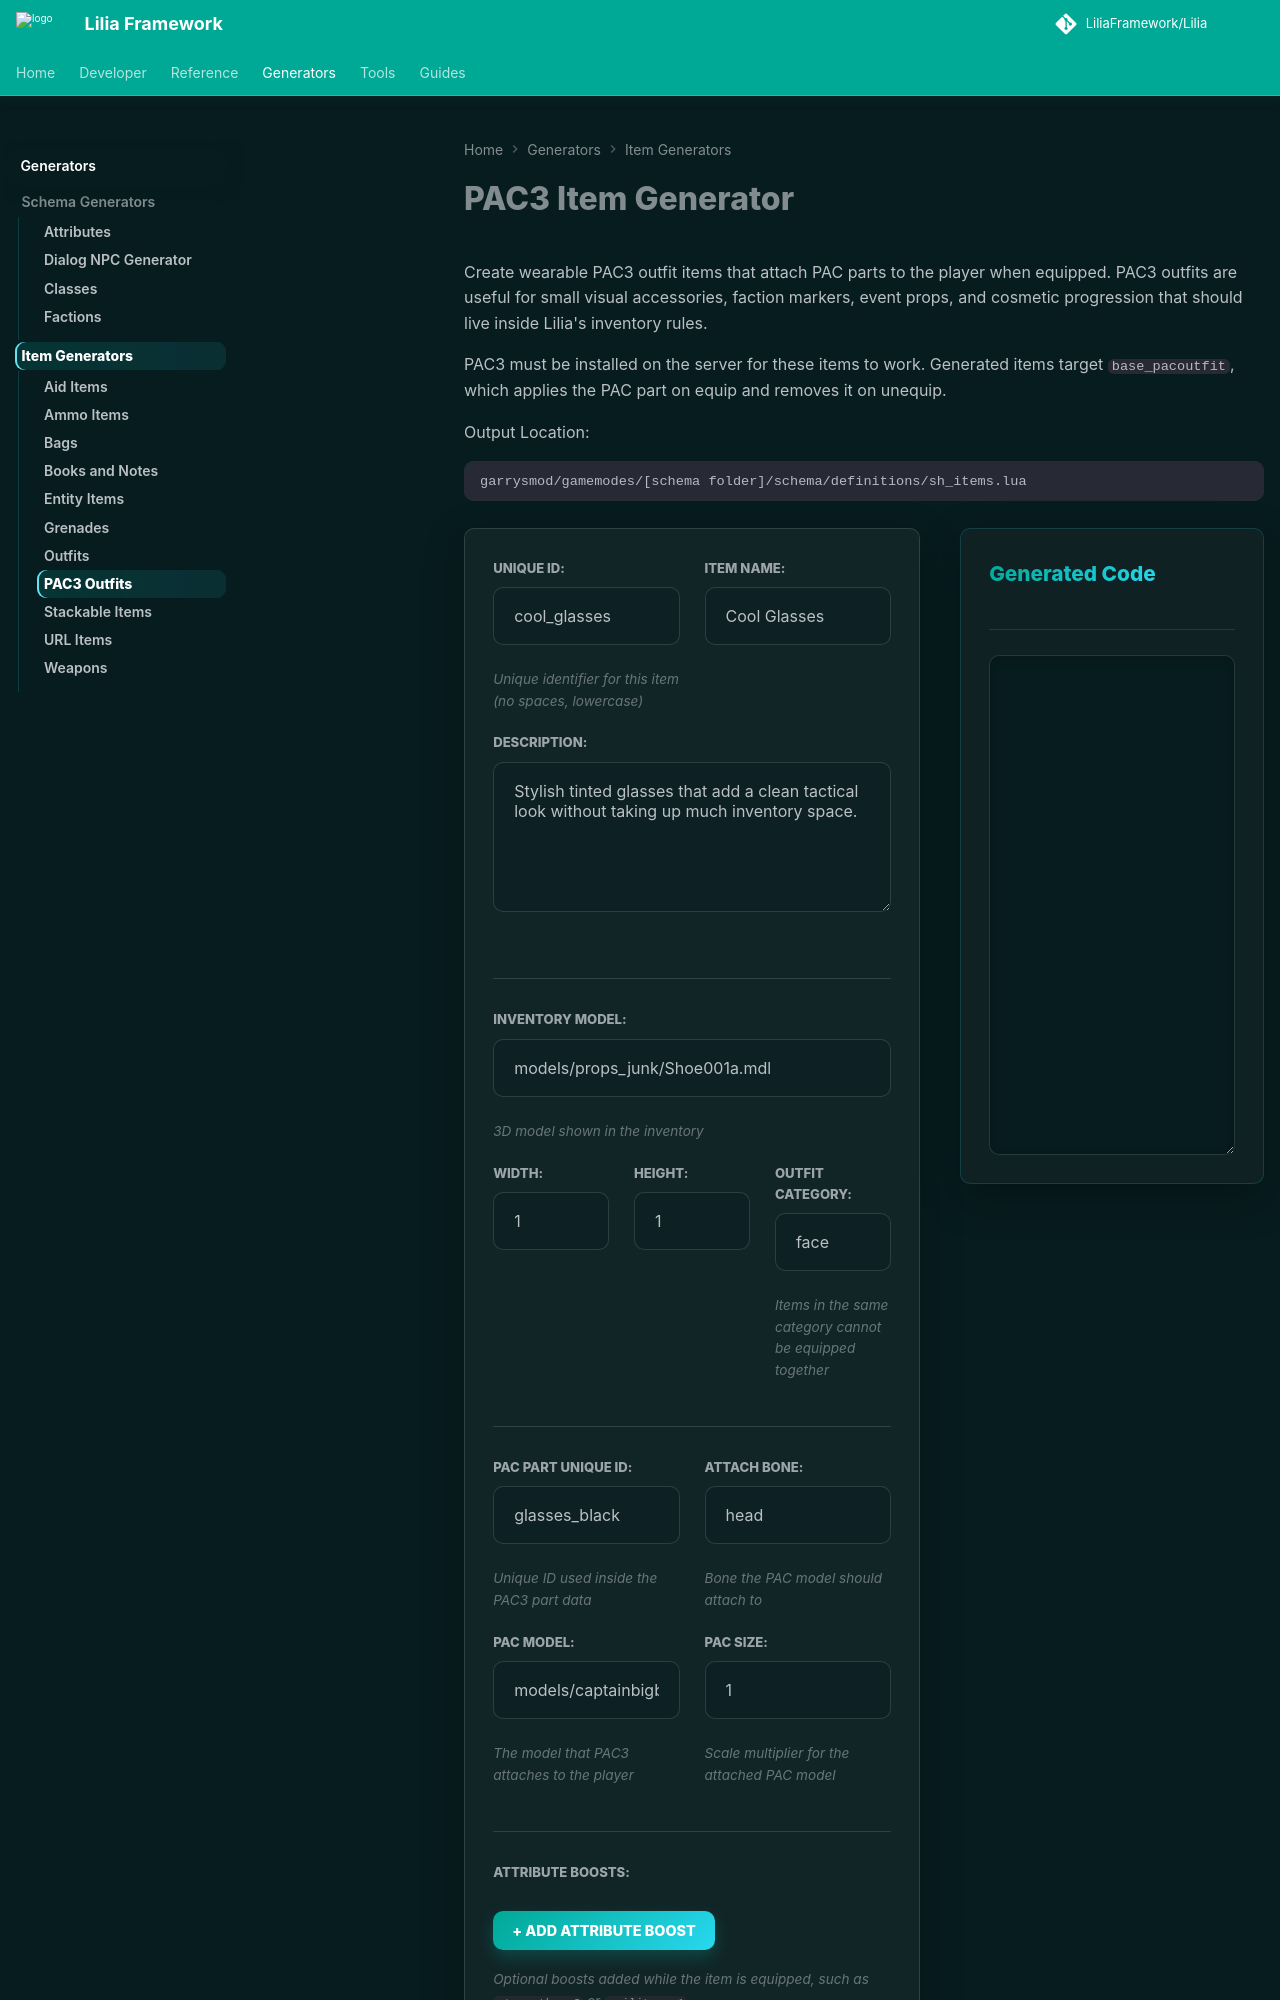

repository: LiliaFramework/LiliaFramework.github.io · page: generators/items/pacoutfit/index.html · generator: mkdocs

# PAC3 Item Generator

Create wearable PAC3 outfit items that attach PAC parts to the player when equipped. PAC3 outfits are useful for small visual accessories, faction markers, event props, and cosmetic progression that should live inside Lilia's inventory rules.

PAC3 must be installed on the server for these items to work. Generated items target `base_pacoutfit`, which applies the PAC part on equip and removes it on unequip.

Output Location:

```text
garrysmod/gamemodes/[schema folder]/schema/definitions/sh_items.lua
```

<div class="generator-grid">
  <div class="generator-card form-card">
    <div class="generator-section">
      <div class="form-grid-2">
        <div class="input-group">
          <label for="item-id">Unique ID:</label>
          <input type="text" id="item-id" placeholder="e.g., cool_glasses" value="cool_glasses" oninput="generatePac3Item()">
          <small>Unique identifier for this item (no spaces, lowercase)</small>
        </div>

        <div class="input-group">
          <label for="item-name">Item Name:</label>
          <input type="text" id="item-name" placeholder="e.g., Cool Glasses" value="Cool Glasses" oninput="generatePac3Item()">
        </div>
      </div>

      <div class="input-group">
        <label for="item-desc">Description:</label>
        <textarea id="item-desc" placeholder="e.g., Stylish glasses with a clean black frame." oninput="generatePac3Item()">Stylish tinted glasses that add a clean tactical look without taking up much inventory space.</textarea>
      </div>
    </div>

    <div class="generator-section">
      <div class="input-group">
        <label for="item-model">Inventory Model:</label>
        <input type="text" id="item-model" placeholder="models/props_junk/Shoe001a.mdl" value="models/props_junk/Shoe001a.mdl" oninput="generatePac3Item()">
        <small>3D model shown in the inventory</small>
      </div>

      <div class="form-grid-3">
        <div class="input-group">
          <label for="item-width">Width:</label>
          <input type="number" id="item-width" placeholder="1" min="1" value="1" oninput="generatePac3Item()">
        </div>

        <div class="input-group">
          <label for="item-height">Height:</label>
          <input type="number" id="item-height" placeholder="1" min="1" value="1" oninput="generatePac3Item()">
        </div>

        <div class="input-group">
          <label for="outfit-category">Outfit Category:</label>
          <input type="text" id="outfit-category" placeholder="e.g., hat" value="face" oninput="generatePac3Item()">
          <small>Items in the same category cannot be equipped together</small>
        </div>
      </div>
    </div>

    <div class="generator-section">
      <div class="form-grid-2">
        <div class="input-group">
          <label for="pac-part-id">PAC Part Unique ID:</label>
          <input type="text" id="pac-part-id" placeholder="e.g., glasses_black" value="glasses_black" oninput="generatePac3Item()">
          <small>Unique ID used inside the PAC3 part data</small>
        </div>

        <div class="input-group">
          <label for="pac-bone">Attach Bone:</label>
          <input type="text" id="pac-bone" placeholder="e.g., head" value="head" oninput="generatePac3Item()">
          <small>Bone the PAC model should attach to</small>
        </div>
      </div>

      <div class="form-grid-2">
        <div class="input-group">
          <label for="pac-model">PAC Model:</label>
          <input type="text" id="pac-model" placeholder="models/captainbigbutt/skeyler/accessories/glasses01.mdl" value="models/captainbigbutt/skeyler/accessories/glasses01.mdl" oninput="generatePac3Item()">
          <small>The model that PAC3 attaches to the player</small>
        </div>

        <div class="input-group">
          <label for="pac-size">PAC Size:</label>
          <input type="number" id="pac-size" placeholder="1" min="0.1" step="0.1" value="1" oninput="generatePac3Item()">
          <small>Scale multiplier for the attached PAC model</small>
        </div>
      </div>
    </div>

    <div class="generator-section">
      <div class="input-group">
        <label>Attribute Boosts:</label>
        <div id="attrib-boosts-list" class="dynamic-list"></div>
        <button onclick="addAttribBoostRow(); generatePac3Item();" class="add-btn">+ Add Attribute Boost</button>
        <small>Optional boosts added while the item is equipped, such as <code>strength = 2</code> or <code>agility = 1</code>.</small>
      </div>
    </div>

    <div class="button-group">
      <button onclick="generatePac3Item()" class="generate-btn">Generate PAC3 Item Code</button>
      <button onclick="fillExamplePac3Item()" class="generate-btn example-btn">Generate Example</button>
    </div>
  </div>

  <div class="generator-card output-card">
    <div class="card-header">
      <h3>Generated Code</h3>
    </div>
    <textarea id="output-code" class="generator-code-output" readonly></textarea>
  </div>
</div>

<script>
function addAttribBoostRow(attribute = '', value = '') {
  const container = document.getElementById('attrib-boosts-list');
  const div = document.createElement('div');
  div.className = 'dynamic-row';
  div.innerHTML = `
  <input type="text" placeholder="Attribute key (e.g. strength)" value="${attribute}" class="attrib-boost-key" oninput="generatePac3Item()">
  <input type="number" placeholder="Value" value="${value}" class="attrib-boost-value" oninput="generatePac3Item()">
  <button onclick="this.parentElement.remove(); generatePac3Item();" class="remove-btn" aria-label="Remove row">&times;</button>
  `;
  container.appendChild(div);
}

function parseAttributeBoosts() {
  const rows = document.querySelectorAll('#attrib-boosts-list .dynamic-row');
  const entries = [];

  rows.forEach((row) => {
    const key = (row.querySelector('.attrib-boost-key').value || '').trim();
    const value = (row.querySelector('.attrib-boost-value').value || '').trim();
    if (!key || value === '') return;
    entries.push({key, value});
  });

  return entries;
}

function generatePac3Item() {
  const uniqueId = (document.getElementById('item-id').value || '').trim() || 'pac_item_example';
  const name = (document.getElementById('item-name').value || '').trim() || 'PAC3 Item';
  const desc = (document.getElementById('item-desc').value || '').trim() || 'A wearable PAC3 item.';
  const model = (document.getElementById('item-model').value || '').trim() || 'models/props_junk/Shoe001a.mdl';
  const width = document.getElementById('item-width').value || '1';
  const height = document.getElementById('item-height').value || '1';
  const outfitCategory = (document.getElementById('outfit-category').value || '').trim() || 'accessory';
  const pacPartId = (document.getElementById('pac-part-id').value || '').trim() || `${uniqueId}_part`;
  const pacBone = (document.getElementById('pac-bone').value || '').trim() || 'head';
  const pacModel = (document.getElementById('pac-model').value || '').trim() || 'models/captainbigbutt/skeyler/accessories/glasses01.mdl';
  const pacSize = document.getElementById('pac-size').value || '1';
  const attribBoosts = parseAttributeBoosts();

  const properties = [
    `    name = ${JSON.stringify(name)},`,
    `    desc = ${JSON.stringify(desc)},`,
    `    category = "outfit",`,
    `    model = ${JSON.stringify(model)},`,
    `    outfitCategory = ${JSON.stringify(outfitCategory)},`,
    '    pacData = {',
    '        [1] = {',
    '            children = {},',
    '            self = {',
    `                ClassName = "model",`,
    `                UniqueID = ${JSON.stringify(pacPartId)},`,
    `                Bone = ${JSON.stringify(pacBone)},`,
    `                Model = ${JSON.stringify(pacModel)},`,
    `                Size = ${pacSize}`,
    '            }',
    '        }',
    '    },'
  ];
